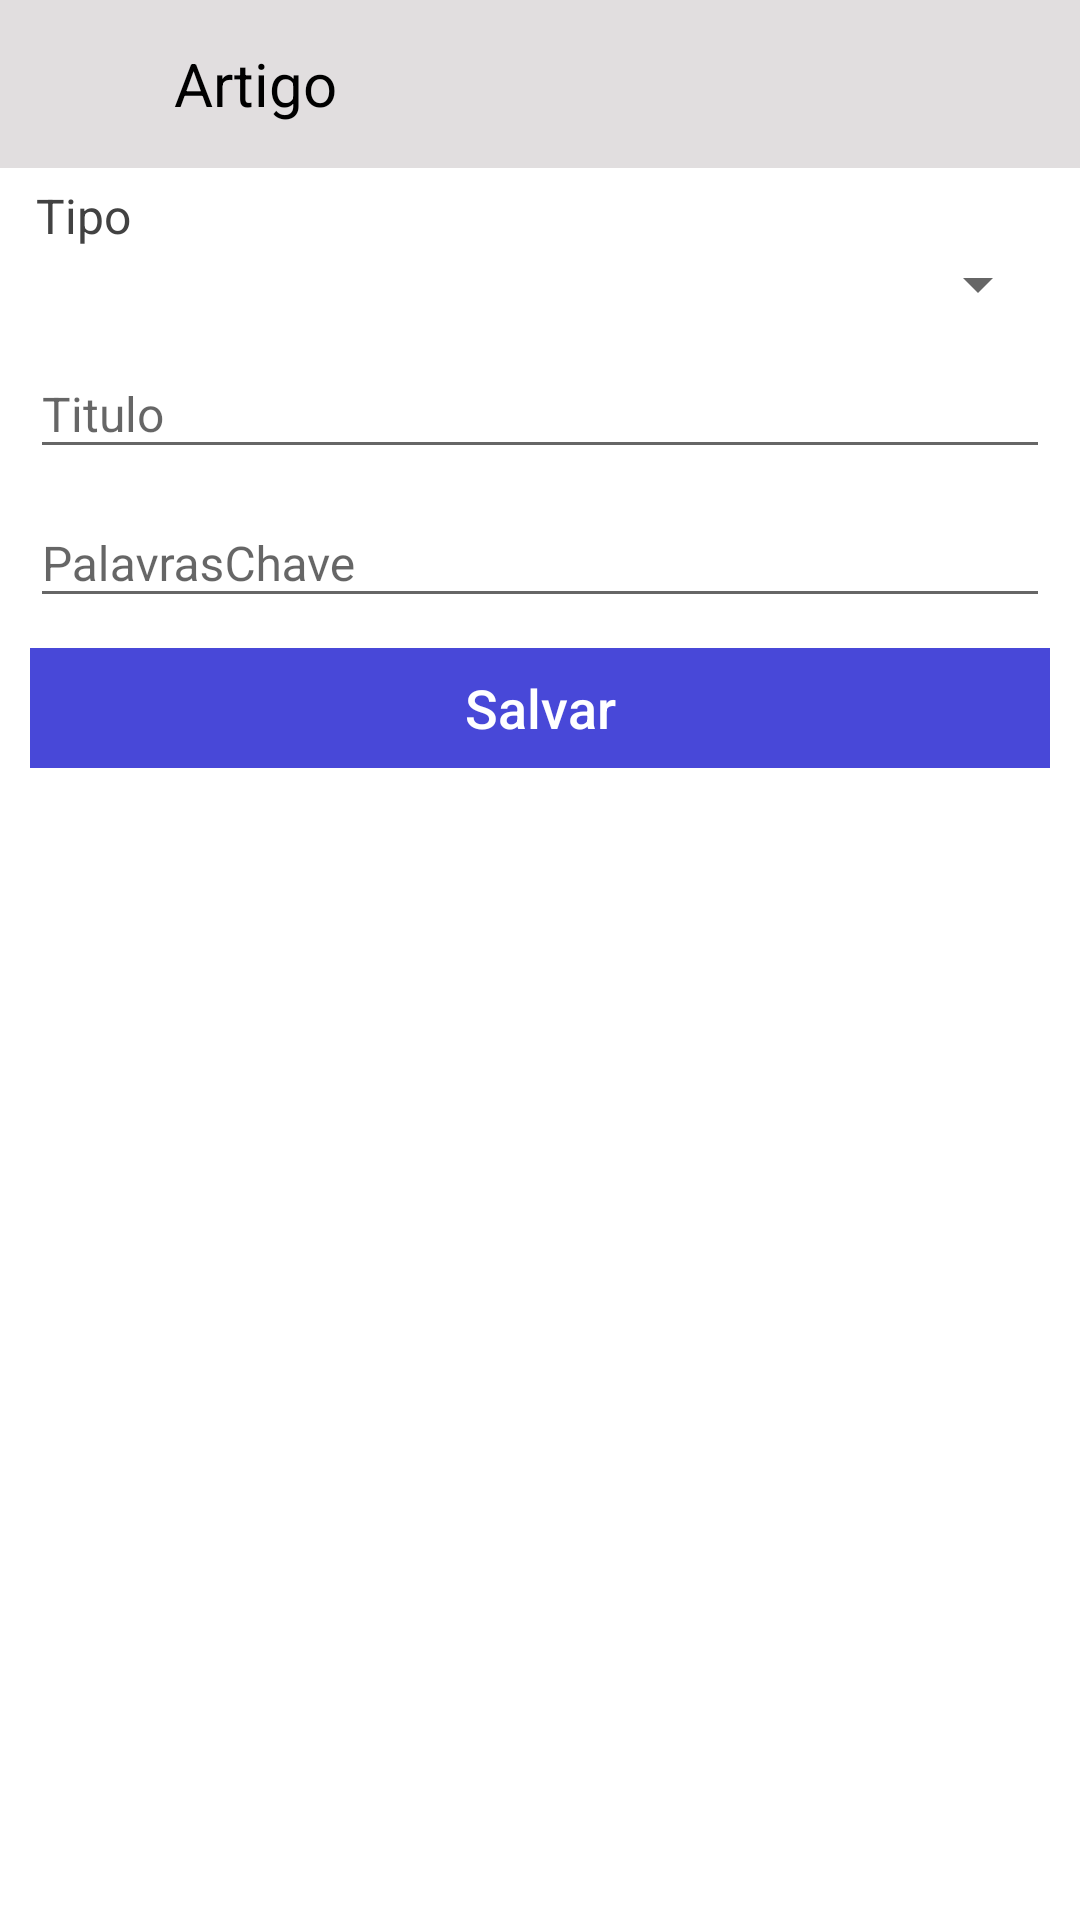

Layout XML and referenced resources for this Android screen:
<!-- AndroidManifest.xml: application theme AppTheme.AppBarOverlay -->
<!-- res/layout/activity_view_documento_edit.xml -->
<?xml version="1.0" encoding="utf-8"?>
<RelativeLayout xmlns:android="http://schemas.android.com/apk/res/android"
    xmlns:app="http://schemas.android.com/apk/res-auto"
    xmlns:tools="http://schemas.android.com/tools"
    android:layout_width="match_parent"
    android:layout_height="match_parent"
    android:background="@android:color/white"
    android:theme="@style/AppTheme.NoActionBar"
    app:layout_behavior="@string/appbar_scrolling_view_behavior"
    tools:context="com.rhcloud.papers.view.viewDocumentoEdit">

    <LinearLayout
        android:layout_width="match_parent"
        android:layout_height="match_parent"
        android:layout_alignParentStart="true"
        android:layout_alignParentTop="true"
        android:focusableInTouchMode="true"
        android:orientation="vertical"
        android:paddingBottom="5dp"
        android:paddingLeft="0dp"
        android:paddingRight="0dp"
        android:paddingTop="0dp"
        android:weightSum="1"
        tools:ignore="UselessParent">

        <LinearLayout
            android:layout_width="match_parent"
            android:layout_height="56dp"
            android:background="#FFE1DEDF"
            android:elevation="0dp"
            android:gravity="left"
            android:orientation="horizontal"
            android:padding="03dp"
            android:weightSum="1"
            tools:ignore="RtlHardcoded">

            <GridLayout
                android:layout_width="match_parent"
                android:layout_height="match_parent"
                android:columnCount="3">

                <ImageButton
                    android:id="@+id/btnVoltarDocumentoEdit"
                    android:layout_width="50dp"
                    android:layout_height="match_parent"
                    android:background="@android:color/transparent"
                    android:scaleType="centerInside"
                    android:src="@drawable/ic_chevron_left_black_18dp"
                    tools:ignore="ContentDescription" />

                <TextView
                    android:layout_width="wrap_content"
                    android:layout_height="match_parent"
                    android:background="@android:color/transparent"
                    android:gravity="center_vertical"
                    android:paddingLeft="5dp"
                    android:text="Artigo"
                    android:textAlignment="textStart"
                    android:textColor="@android:color/black"
                    android:textColorHint="@color/cardview_dark_background"
                    android:textSize="20sp"
                    tools:ignore="HardcodedText,RtlHardcoded,RtlSymmetry" />

                <ImageButton
                    android:id="@+id/btnExcluirDocumento"
                    android:layout_width="wrap_content"
                    android:layout_height="match_parent"
                    android:layout_gravity="right"
                    android:layout_weight="0"
                    android:adjustViewBounds="true"
                    android:background="@android:color/transparent"
                    app:srcCompat="@drawable/ic_delete_forever_black_18dp"
                    tools:ignore="ContentDescription,ObsoleteLayoutParam,RtlHardcoded" />

            </GridLayout>

        </LinearLayout>

        <LinearLayout
            android:layout_width="match_parent"
            android:layout_height="wrap_content"
            android:background="@android:color/white"
            android:elevation="0dp"
            android:gravity="left"
            android:orientation="vertical"
            android:paddingLeft="10dp"
            android:paddingRight="10dp"
            android:paddingTop="5dp"
            android:weightSum="1"
            tools:ignore="RtlHardcoded">

            <android.support.design.widget.TextInputLayout
                android:layout_width="match_parent"
                android:layout_height="wrap_content">

                <TextView
                    android:id="@+id/lblTipo"
                    android:layout_width="match_parent"
                    android:layout_height="wrap_content"
                    android:layout_marginLeft="2dp"
                    android:layout_weight="1"
                    android:text="Tipo"
                    android:textColor="@color/cardview_dark_background"
                    android:textSize="16sp"
                    tools:ignore="HardcodedText" />

                <Spinner
                    android:id="@+id/txtTipo"
                    style="@style/Widget.AppCompat.Spinner.DropDown"
                    android:layout_width="match_parent"
                    android:layout_height="wrap_content"
                    android:hint="Tipo Artigo"
                    tools:ignore="HardcodedText" />

            </android.support.design.widget.TextInputLayout>

            <android.support.design.widget.TextInputLayout
                android:layout_width="match_parent"
                android:layout_height="wrap_content">

                <EditText
                    android:id="@+id/txtTitulo"
                    android:layout_width="match_parent"
                    android:layout_height="wrap_content"
                    android:allowUndo="false"
                    android:hint="Titulo"
                    android:imeOptions="normal"
                    android:inputType="textAutoCorrect|textMultiLine"
                    android:maxLength="150"
                    android:textColor="@color/cardview_dark_background"
                    android:textColorHint="@color/black_overlay"
                    android:textSize="16sp"
                    tools:ignore="HardcodedText,LabelFor,UnusedAttribute" />
            </android.support.design.widget.TextInputLayout>

            <android.support.design.widget.TextInputLayout
                android:layout_width="match_parent"
                android:layout_height="wrap_content">

                <EditText
                    android:id="@+id/txtPalavrasChave"
                    android:layout_width="match_parent"
                    android:layout_height="wrap_content"
                    android:hint="PalavrasChave"
                    android:imeOptions="normal"
                    android:inputType="textAutoCorrect|textMultiLine"
                    android:maxLength="150"
                    android:textColor="@color/cardview_dark_background"
                    android:textColorHint="@color/black_overlay"
                    android:textSize="16sp"
                    tools:ignore="HardcodedText,LabelFor" />
            </android.support.design.widget.TextInputLayout>

            <Button
                android:id="@+id/btnEnviarDocumento"
                android:layout_width="match_parent"
                android:layout_height="40dp"
                android:layout_marginTop="10dp"
                android:layout_weight="0"
                android:background="@color/colorPrimary"
                android:text="Salvar"
                android:textAlignment="center"
                android:textAllCaps="false"
                android:textColor="@android:color/white"
                android:textSize="18sp"
                tools:ignore="HardcodedText,InefficientWeight" />
        </LinearLayout>

    </LinearLayout>

</RelativeLayout>
<!-- resources referenced by this layout -->
<resources>
  <color name="black_overlay">#66000000</color>
  <color name="colorPrimary">#4848d8</color>
  <style name="AppTheme.NoActionBar">
          <item name="windowActionBar">false</item>
          <item name="windowNoTitle">true</item>
      </style>
  <style name="AppTheme.AppBarOverlay" parent="ThemeOverlay.AppCompat.Dark.ActionBar" />
</resources>
